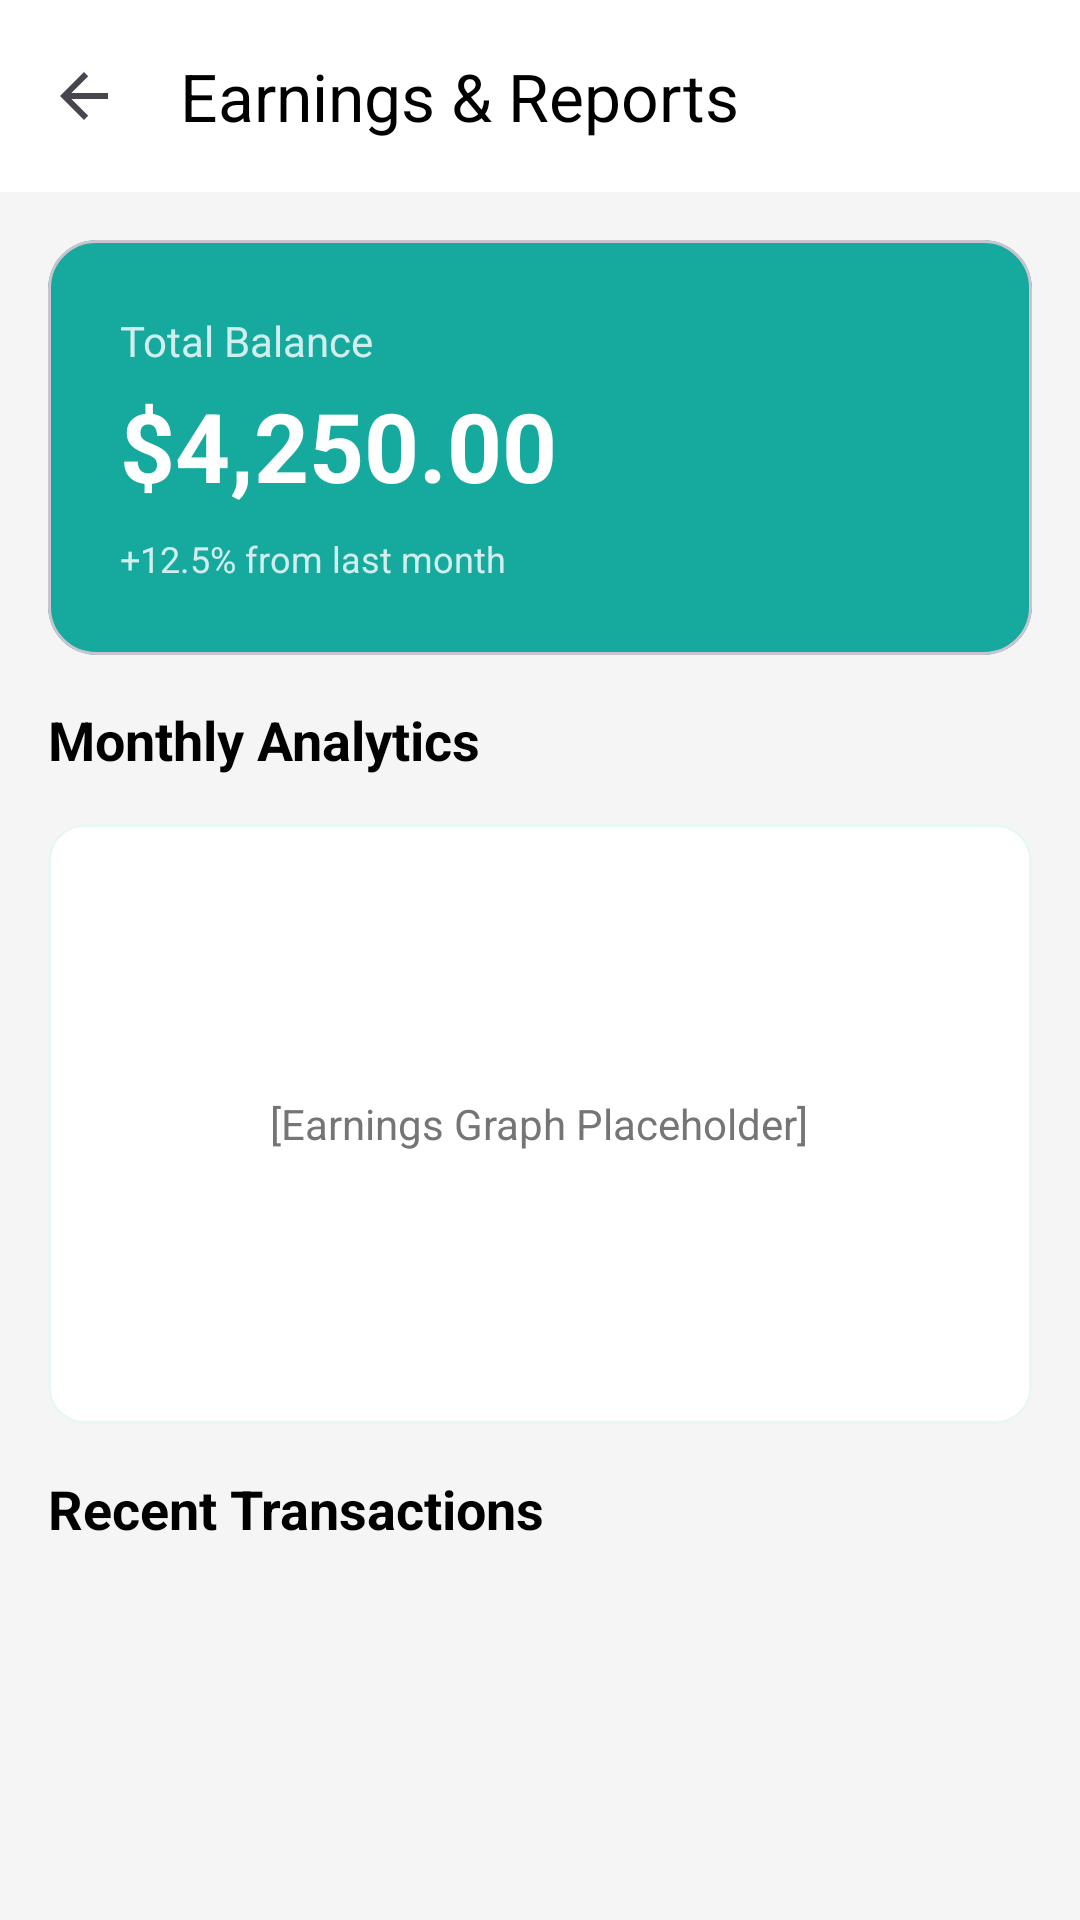

Android layout source for this screen:
<!-- AndroidManifest.xml: application theme Theme.UMMATELEMEDICINEAPP -->
<!-- res/layout/fragment_earnings_reports.xml -->
<?xml version="1.0" encoding="utf-8"?>
<androidx.core.widget.NestedScrollView xmlns:android="http://schemas.android.com/apk/res/android"
    xmlns:app="http://schemas.android.com/apk/res-auto"
    android:layout_width="match_parent"
    android:layout_height="match_parent"
    android:background="@color/soft_gray">

    <LinearLayout
        android:layout_width="match_parent"
        android:layout_height="wrap_content"
        android:orientation="vertical">

        <com.google.android.material.appbar.MaterialToolbar
            android:id="@+id/toolbarEarnings"
            android:layout_width="match_parent"
            android:layout_height="?attr/actionBarSize"
            android:background="@color/white"
            app:navigationIcon="?attr/homeAsUpIndicator"
            app:title="Earnings &amp; Reports"
            app:titleTextColor="@color/black" />

        <com.google.android.material.card.MaterialCardView
            android:layout_width="match_parent"
            android:layout_height="wrap_content"
            android:layout_margin="16dp"
            app:cardBackgroundColor="@color/primary_blue"
            app:cardCornerRadius="16dp">

            <LinearLayout
                android:layout_width="match_parent"
                android:layout_height="wrap_content"
                android:orientation="vertical"
                android:padding="24dp">

                <TextView
                    android:layout_width="wrap_content"
                    android:layout_height="wrap_content"
                    android:text="Total Balance"
                    android:textColor="#CCFFFFFF"
                    android:textSize="14sp" />

                <TextView
                    android:id="@+id/tvTotalEarningsAmount"
                    android:layout_width="wrap_content"
                    android:layout_height="wrap_content"
                    android:layout_marginTop="4dp"
                    android:text="$4,250.00"
                    android:textColor="@color/white"
                    android:textSize="32sp"
                    android:textStyle="bold" />

                <TextView
                    android:layout_width="wrap_content"
                    android:layout_height="wrap_content"
                    android:layout_marginTop="8dp"
                    android:text="+12.5% from last month"
                    android:textColor="#CCFFFFFF"
                    android:textSize="12sp" />
            </LinearLayout>
        </com.google.android.material.card.MaterialCardView>

        <TextView
            android:layout_width="wrap_content"
            android:layout_height="wrap_content"
            android:layout_marginHorizontal="16dp"
            android:text="Monthly Analytics"
            android:textColor="@color/black"
            android:textSize="18sp"
            android:textStyle="bold" />

        <com.google.android.material.card.MaterialCardView
            android:layout_width="match_parent"
            android:layout_height="200dp"
            android:layout_margin="16dp"
            app:cardCornerRadius="12dp"
            app:cardElevation="0dp"
            app:strokeColor="@color/light_bg_teal"
            app:strokeWidth="1dp">

            <TextView
                android:layout_width="wrap_content"
                android:layout_height="wrap_content"
                android:layout_gravity="center"
                android:text="[Earnings Graph Placeholder]"
                android:textColor="@color/text_gray" />
        </com.google.android.material.card.MaterialCardView>

        <TextView
            android:layout_width="wrap_content"
            android:layout_height="wrap_content"
            android:layout_marginHorizontal="16dp"
            android:text="Recent Transactions"
            android:textColor="@color/black"
            android:textSize="18sp"
            android:textStyle="bold" />

        <androidx.recyclerview.widget.RecyclerView
            android:id="@+id/rvTransactions"
            android:layout_width="match_parent"
            android:layout_height="wrap_content"
            android:layout_marginTop="8dp"
            android:nestedScrollingEnabled="false"
            android:paddingBottom="16dp" />

    </LinearLayout>
</androidx.core.widget.NestedScrollView>
<!-- resources referenced by this layout -->
<resources>
  <color name="black">#FF000000</color>
  <color name="light_bg_teal">#E8F6F5</color>
  <color name="primary_blue">#16A99D</color>
  <color name="soft_gray">#F5F5F5</color>
  <color name="text_gray">#757575</color>
  <color name="white">#FFFFFFFF</color>
  <style name="Theme.UMMATELEMEDICINEAPP" parent="Base.Theme.UMMATELEMEDICINEAPP" />
  <style name="Base.Theme.UMMATELEMEDICINEAPP" parent="Theme.Material3.Light.NoActionBar">
          
          <item name="colorPrimary">@color/primary_brand</item>
          <item name="colorPrimaryVariant">@color/primary_dark_brand</item>
          <item name="colorOnPrimary">@color/white</item>
          <item name="android:statusBarColor">@color/primary_brand</item>
          <item name="colorSecondary">@color/primary_brand</item>
          <item name="android:windowBackground">@color/white</item>
          <item name="colorSurface">@color/white</item>
          <item name="colorOnSurface">@color/primary_dark_brand</item>
      </style>
  <color name="primary_brand">#16A99D</color>
  <color name="primary_dark_brand">#0C3E6E</color>
</resources>
